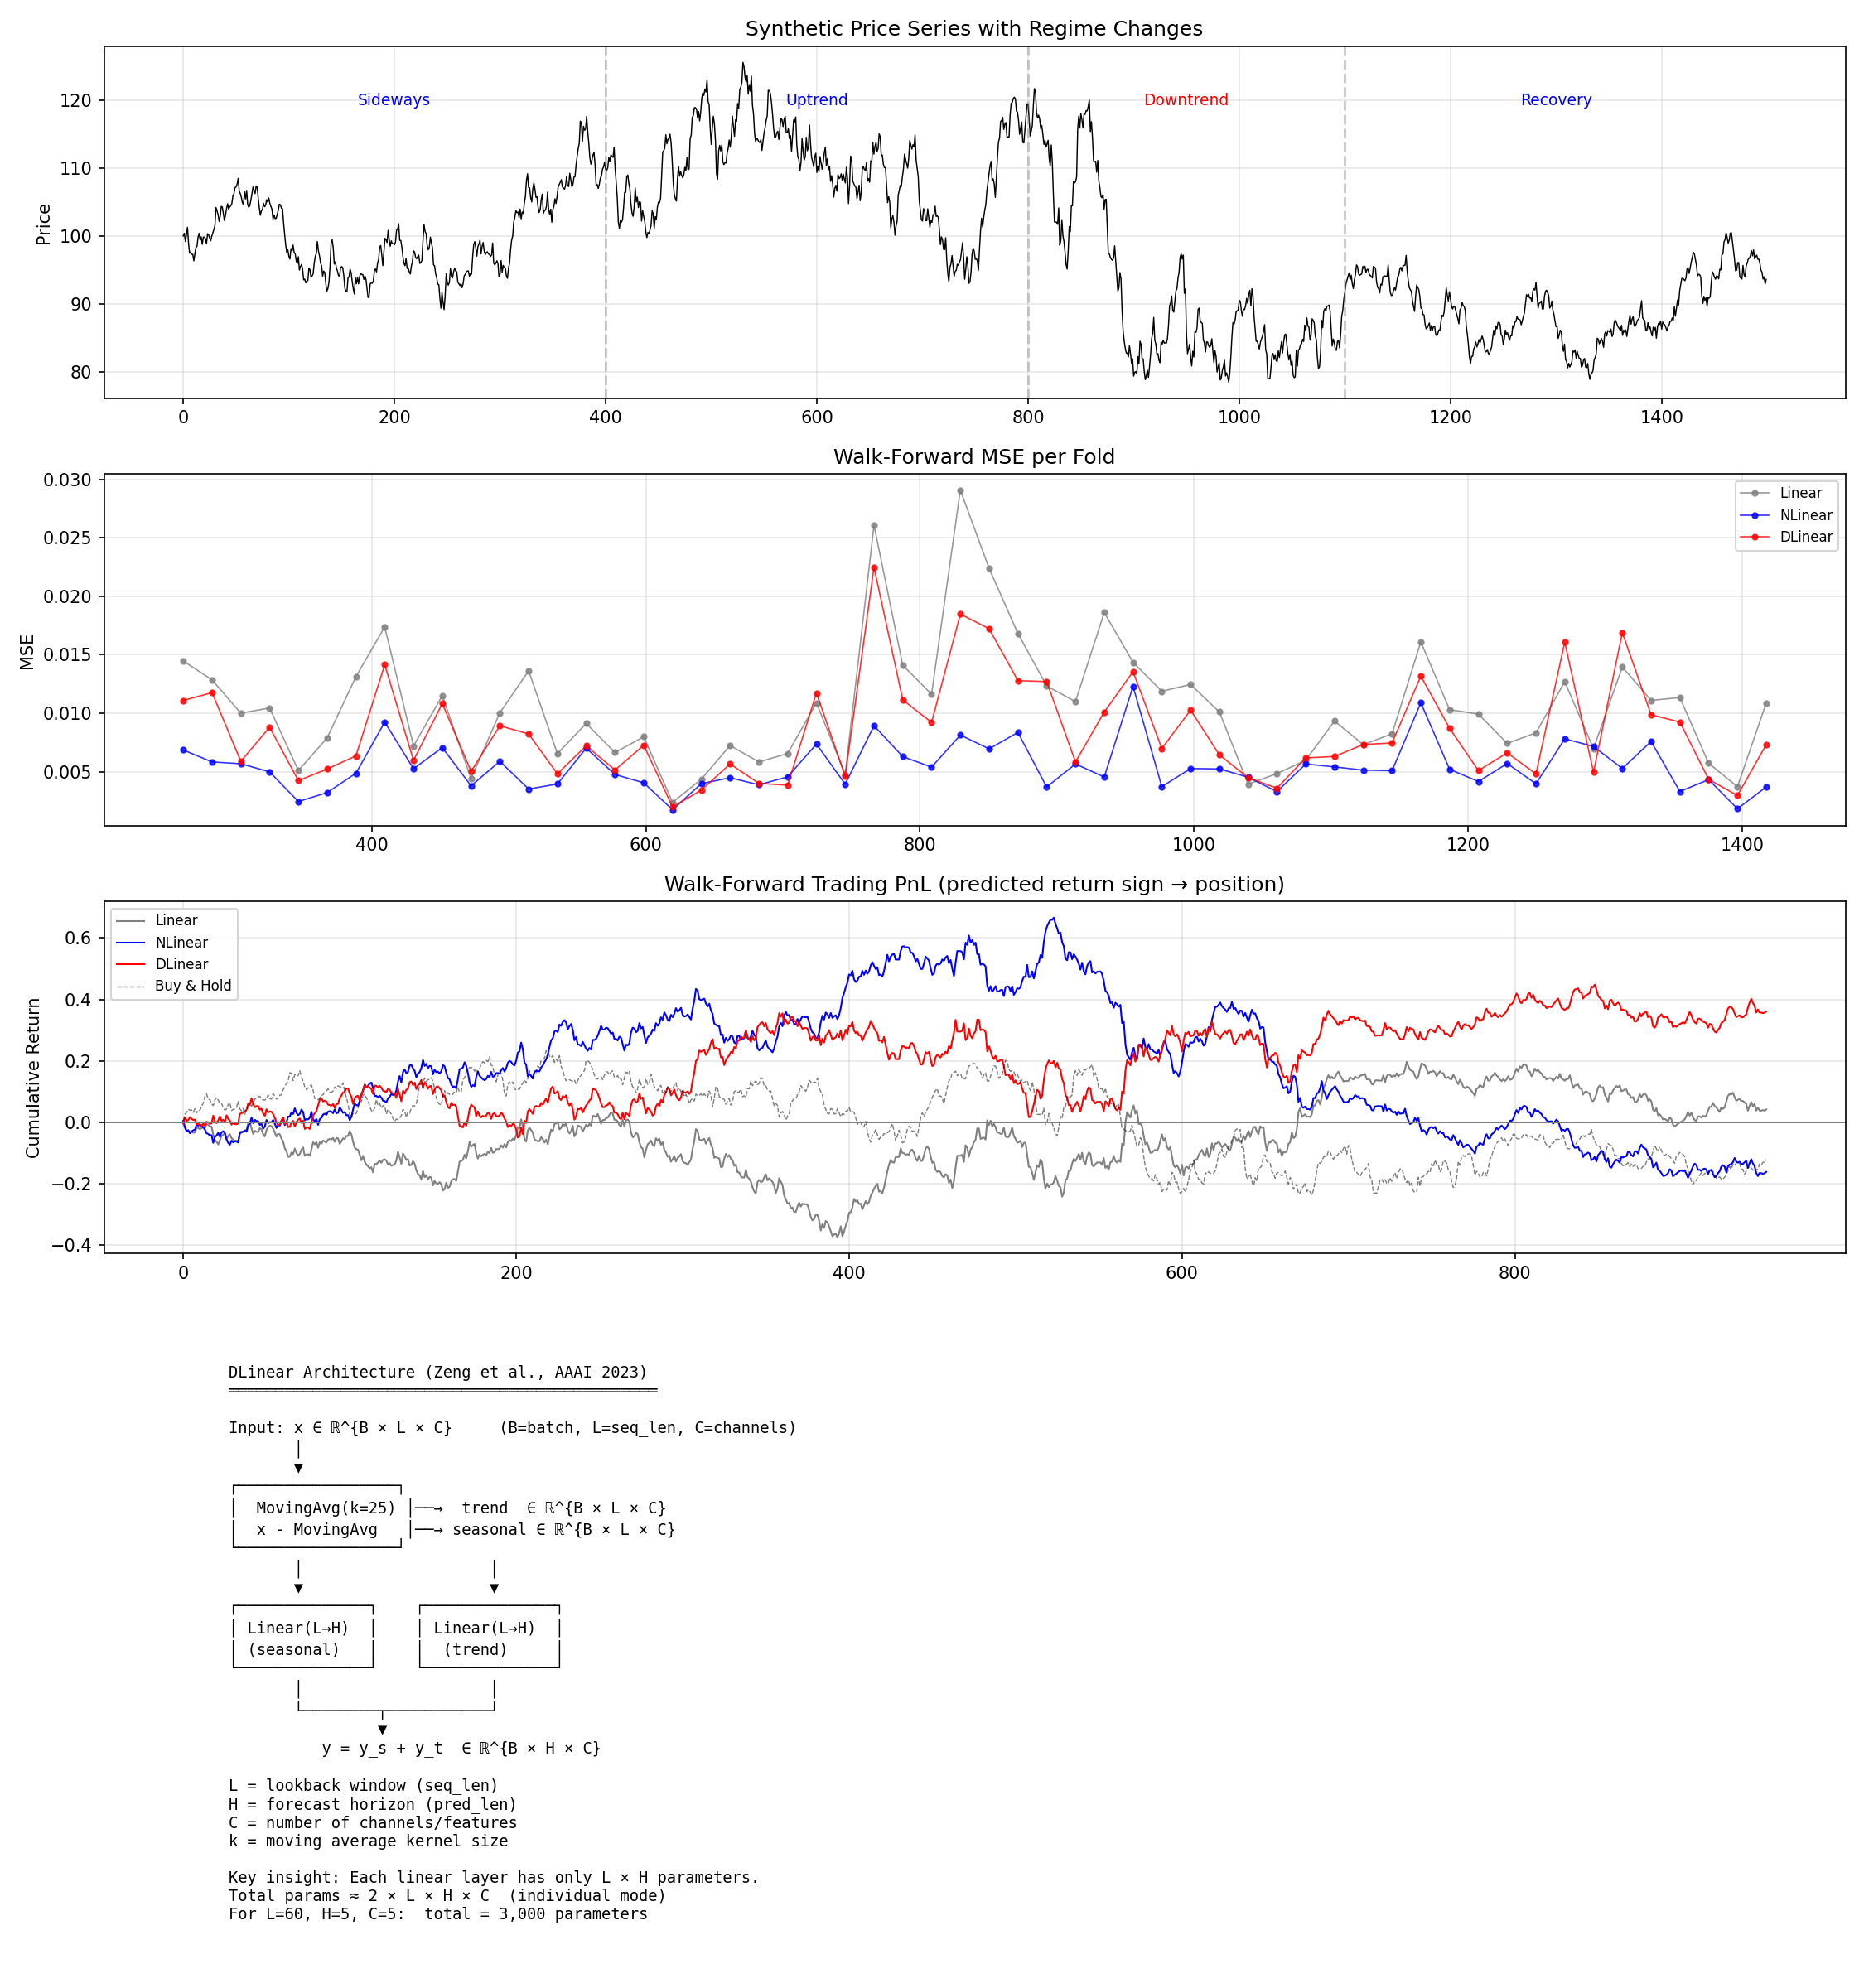

This figure's Python source:
"""
DLinear Baseline for Financial Time Series
===========================================

Complete, self-contained implementation of:
  1. Linear  — bare single linear layer
  2. NLinear — last-value normalization + linear
  3. DLinear — moving-avg decomposition + two linear layers

Plus walk-forward evaluation on synthetic & real-style financial data.

Reference: Zeng et al., "Are Transformers Effective for Time Series
Forecasting?", AAAI 2023.
"""

import numpy as np
import torch
import torch.nn as nn
from torch.utils.data import Dataset, DataLoader
import matplotlib
matplotlib.use("Agg")
import matplotlib.pyplot as plt
from copy import deepcopy

# ============================================================
# 1. Model Definitions (PyTorch)
# ============================================================

class MovingAvg(nn.Module):
    """Moving average for trend extraction."""
    def __init__(self, kernel_size):
        super().__init__()
        self.kernel_size = kernel_size
        self.avg = nn.AvgPool1d(kernel_size=kernel_size, stride=1, padding=0)

    def forward(self, x):
        # x: [B, L, C]
        pad = (self.kernel_size - 1) // 2
        front = x[:, :1, :].repeat(1, pad, 1)
        end = x[:, -1:, :].repeat(1, pad, 1)
        x_padded = torch.cat([front, x, end], dim=1)
        # AvgPool1d operates on [B, C, L]
        trend = self.avg(x_padded.permute(0, 2, 1)).permute(0, 2, 1)
        return trend


class SeriesDecomp(nn.Module):
    """Decompose into trend (moving avg) and seasonal (residual)."""
    def __init__(self, kernel_size=25):
        super().__init__()
        self.moving_avg = MovingAvg(kernel_size)

    def forward(self, x):
        trend = self.moving_avg(x)
        seasonal = x - trend
        return seasonal, trend


class LinearModel(nn.Module):
    """
    Bare linear: one linear layer per channel.
    Maps [B, seq_len, C] -> [B, pred_len, C]
    """
    def __init__(self, seq_len, pred_len, n_channels, individual=True):
        super().__init__()
        self.seq_len = seq_len
        self.pred_len = pred_len
        self.individual = individual
        self.n_channels = n_channels

        if individual:
            self.layers = nn.ModuleList([
                nn.Linear(seq_len, pred_len) for _ in range(n_channels)
            ])
        else:
            self.layer = nn.Linear(seq_len, pred_len)

    def forward(self, x):
        # x: [B, seq_len, C]
        x = x.permute(0, 2, 1)  # [B, C, seq_len]
        if self.individual:
            out = torch.stack([
                self.layers[i](x[:, i, :]) for i in range(self.n_channels)
            ], dim=1)
        else:
            out = self.layer(x)
        return out.permute(0, 2, 1)  # [B, pred_len, C]


class NLinear(nn.Module):
    """
    NLinear: subtract last value -> linear -> add back.
    Handles distribution shift between lookback and horizon.
    """
    def __init__(self, seq_len, pred_len, n_channels, individual=True):
        super().__init__()
        self.seq_len = seq_len
        self.pred_len = pred_len
        self.individual = individual
        self.n_channels = n_channels

        if individual:
            self.layers = nn.ModuleList([
                nn.Linear(seq_len, pred_len) for _ in range(n_channels)
            ])
        else:
            self.layer = nn.Linear(seq_len, pred_len)

    def forward(self, x):
        # x: [B, seq_len, C]
        last_val = x[:, -1:, :]              # [B, 1, C]
        x_norm = x - last_val                # subtract last value
        x_norm = x_norm.permute(0, 2, 1)     # [B, C, seq_len]

        if self.individual:
            out = torch.stack([
                self.layers[i](x_norm[:, i, :]) for i in range(self.n_channels)
            ], dim=1)
        else:
            out = self.layer(x_norm)

        out = out.permute(0, 2, 1) + last_val  # add back
        return out


class DLinear(nn.Module):
    """
    DLinear: decompose -> trend linear + seasonal linear -> sum.

    Architecture:
        x --> [Decompose] --> seasonal --> Linear_S --> y_s
                           --> trend    --> Linear_T --> y_t
        output = y_s + y_t
    """
    def __init__(self, seq_len, pred_len, n_channels, individual=True,
                 kernel_size=25):
        super().__init__()
        self.seq_len = seq_len
        self.pred_len = pred_len
        self.individual = individual
        self.n_channels = n_channels

        self.decomp = SeriesDecomp(kernel_size)

        if individual:
            self.linear_seasonal = nn.ModuleList([
                nn.Linear(seq_len, pred_len) for _ in range(n_channels)
            ])
            self.linear_trend = nn.ModuleList([
                nn.Linear(seq_len, pred_len) for _ in range(n_channels)
            ])
        else:
            self.linear_seasonal = nn.Linear(seq_len, pred_len)
            self.linear_trend = nn.Linear(seq_len, pred_len)

    def forward(self, x):
        # x: [B, seq_len, C]
        seasonal, trend = self.decomp(x)
        seasonal = seasonal.permute(0, 2, 1)  # [B, C, seq_len]
        trend = trend.permute(0, 2, 1)

        if self.individual:
            s_out = torch.stack([
                self.linear_seasonal[i](seasonal[:, i, :])
                for i in range(self.n_channels)
            ], dim=1)
            t_out = torch.stack([
                self.linear_trend[i](trend[:, i, :])
                for i in range(self.n_channels)
            ], dim=1)
        else:
            s_out = self.linear_seasonal(seasonal)
            t_out = self.linear_trend(trend)

        out = s_out + t_out  # [B, C, pred_len]
        return out.permute(0, 2, 1)  # [B, pred_len, C]


# ============================================================
# 2. Dataset & Walk-Forward Utilities
# ============================================================

class TimeSeriesDataset(Dataset):
    """Sliding window dataset for time series."""
    def __init__(self, data, seq_len, pred_len):
        """
        data: np.ndarray of shape [T, C]
        """
        self.data = torch.FloatTensor(data)
        self.seq_len = seq_len
        self.pred_len = pred_len

    def __len__(self):
        return len(self.data) - self.seq_len - self.pred_len + 1

    def __getitem__(self, idx):
        x = self.data[idx : idx + self.seq_len]
        y = self.data[idx + self.seq_len : idx + self.seq_len + self.pred_len]
        return x, y


def train_model(model, train_loader, epochs=50, lr=1e-3, verbose=False):
    optimizer = torch.optim.Adam(model.parameters(), lr=lr)
    criterion = nn.MSELoss()
    best_loss = float('inf')
    best_state = None
    patience = 10
    no_improve = 0

    for epoch in range(epochs):
        model.train()
        total_loss = 0
        n_batch = 0
        for x, y in train_loader:
            optimizer.zero_grad()
            pred = model(x)
            loss = criterion(pred, y)
            loss.backward()
            optimizer.step()
            total_loss += loss.item()
            n_batch += 1

        avg_loss = total_loss / max(n_batch, 1)
        if avg_loss < best_loss:
            best_loss = avg_loss
            best_state = deepcopy(model.state_dict())
            no_improve = 0
        else:
            no_improve += 1

        if verbose and (epoch + 1) % 10 == 0:
            print(f"    Epoch {epoch+1:3d}  Loss={avg_loss:.6f}")

        if no_improve >= patience:
            break

    if best_state is not None:
        model.load_state_dict(best_state)
    return model


def evaluate_model(model, test_loader):
    model.eval()
    preds, actuals = [], []
    with torch.no_grad():
        for x, y in test_loader:
            pred = model(x)
            preds.append(pred.numpy())
            actuals.append(y.numpy())
    preds = np.concatenate(preds, axis=0)
    actuals = np.concatenate(actuals, axis=0)
    mse = np.mean((preds - actuals) ** 2)
    mae = np.mean(np.abs(preds - actuals))
    return mse, mae, preds, actuals


def walk_forward(data, model_class, model_kwargs,
                 seq_len, pred_len,
                 train_window=252, test_window=21, step=21,
                 epochs=50, lr=1e-3, batch_size=32):
    """
    Walk-forward (rolling window) evaluation.

    Returns list of dicts with predictions, actuals, and metrics per fold.
    """
    T = len(data)
    results = []
    fold = 0

    start = 0
    while start + train_window + test_window + seq_len + pred_len - 1 <= T:
        train_end = start + train_window
        test_end = min(train_end + test_window, T)

        train_data = data[start:train_end]
        test_data = data[train_end - seq_len : test_end]

        train_ds = TimeSeriesDataset(train_data, seq_len, pred_len)
        test_ds = TimeSeriesDataset(test_data, seq_len, pred_len)

        if len(train_ds) < batch_size or len(test_ds) == 0:
            start += step
            continue

        train_loader = DataLoader(train_ds, batch_size=batch_size, shuffle=True)
        test_loader = DataLoader(test_ds, batch_size=batch_size, shuffle=False)

        model = model_class(**model_kwargs)
        model = train_model(model, train_loader, epochs=epochs, lr=lr)
        mse, mae, preds, actuals = evaluate_model(model, test_loader)

        results.append({
            'fold': fold,
            'train_range': (start, train_end),
            'test_range': (train_end, test_end),
            'mse': mse,
            'mae': mae,
            'preds': preds,
            'actuals': actuals,
        })
        fold += 1
        start += step

    return results


# ============================================================
# 3. Financial Data Generation
# ============================================================

def generate_financial_data(n_days=1500, seed=42):
    """
    Generate synthetic multi-feature financial data.

    Returns: np.ndarray [T, C] where C = 5 features:
      0: log_return_1d
      1: realized_vol_20d
      2: rsi_14 (scaled 0-1)
      3: mfi_14 (scaled 0-1)
      4: adx_14 (scaled 0-1)
    """
    rng = np.random.default_rng(seed)

    price = np.zeros(n_days)
    price[0] = 100.0
    returns = np.zeros(n_days)

    for i in range(1, n_days):
        if i < 400:
            drift, vol = 0.0003, 0.012
        elif i < 800:
            drift, vol = 0.001, 0.015
        elif i < 1100:
            drift, vol = -0.0008, 0.02
        else:
            drift, vol = 0.0002, 0.01

        r = drift + rng.normal(0, vol)
        returns[i] = r
        price[i] = price[i-1] * np.exp(r)

    # Realized volatility (20d rolling std)
    rvol = np.zeros(n_days)
    for i in range(20, n_days):
        rvol[i] = np.std(returns[i-20:i]) * np.sqrt(252)

    # Synthetic RSI-like feature
    rsi = np.zeros(n_days)
    gain_avg = 0.0
    loss_avg = 0.0
    for i in range(1, n_days):
        g = max(returns[i], 0)
        l = max(-returns[i], 0)
        if i <= 14:
            gain_avg = (gain_avg * (i-1) + g) / i
            loss_avg = (loss_avg * (i-1) + l) / i
        else:
            gain_avg = (gain_avg * 13 + g) / 14
            loss_avg = (loss_avg * 13 + l) / 14
        if loss_avg > 0:
            rsi[i] = gain_avg / (gain_avg + loss_avg)
        else:
            rsi[i] = 1.0

    # Synthetic MFI-like (add noise to RSI to simulate volume effect)
    mfi = np.clip(rsi + rng.normal(0, 0.05, n_days), 0, 1)

    # Synthetic ADX-like
    adx = np.zeros(n_days)
    for i in range(28, n_days):
        abs_rets = np.abs(returns[i-14:i])
        adx[i] = np.mean(abs_rets) / (np.std(returns[i-28:i]) + 1e-8)
    adx = np.clip(adx / np.max(adx + 1e-8), 0, 1)

    features = np.column_stack([returns, rvol, rsi, mfi, adx])
    return features, price, returns


# ============================================================
# 4. Trading Signal from Predictions
# ============================================================

def predictions_to_signals(preds_list, actuals_list, fold_ranges):
    """
    Convert multi-step return predictions to trading signals.

    Uses the predicted next-step return sign as the position.
    Returns aligned signals and actual returns for PnL computation.
    """
    signals = []
    actual_rets = []

    for preds, actuals, (t_start, t_end) in zip(preds_list, actuals_list, fold_ranges):
        for i in range(len(preds)):
            pred_ret = preds[i, 0, 0]
            actual_ret = actuals[i, 0, 0]
            sig = 1.0 if pred_ret > 0 else -1.0
            signals.append(sig)
            actual_rets.append(actual_ret)

    return np.array(signals), np.array(actual_rets)


# ============================================================
# 5. Main Demo
# ============================================================

def main():
    print("=" * 65)
    print("DLinear Baseline for Financial Time Series")
    print("=" * 65)

    # --- Parameters ---
    SEQ_LEN = 60
    PRED_LEN = 5
    TRAIN_WINDOW = 252
    TEST_WINDOW = 21
    STEP = 21
    EPOCHS = 30
    LR = 1e-3
    BATCH = 32

    print(f"\nConfig: seq_len={SEQ_LEN}, pred_len={PRED_LEN}, "
          f"train={TRAIN_WINDOW}d, test={TEST_WINDOW}d, step={STEP}d")

    # --- Data ---
    features, price, returns = generate_financial_data(n_days=1500)
    N, C = features.shape
    print(f"Data: {N} days, {C} features "
          f"(return, rvol, rsi, mfi, adx)")

    # --- Models to compare ---
    models = {
        'Linear': (LinearModel, {
            'seq_len': SEQ_LEN, 'pred_len': PRED_LEN,
            'n_channels': C, 'individual': True,
        }),
        'NLinear': (NLinear, {
            'seq_len': SEQ_LEN, 'pred_len': PRED_LEN,
            'n_channels': C, 'individual': True,
        }),
        'DLinear': (DLinear, {
            'seq_len': SEQ_LEN, 'pred_len': PRED_LEN,
            'n_channels': C, 'individual': True, 'kernel_size': 25,
        }),
    }

    all_results = {}

    for name, (model_cls, model_kwargs) in models.items():
        print(f"\n--- {name} ---")

        n_params = sum(p.numel() for p in model_cls(**model_kwargs).parameters())
        print(f"  Parameters: {n_params:,}")

        results = walk_forward(
            features, model_cls, model_kwargs,
            seq_len=SEQ_LEN, pred_len=PRED_LEN,
            train_window=TRAIN_WINDOW, test_window=TEST_WINDOW,
            step=STEP, epochs=EPOCHS, lr=LR, batch_size=BATCH,
        )

        mse_list = [r['mse'] for r in results]
        mae_list = [r['mae'] for r in results]
        print(f"  Folds: {len(results)}")
        print(f"  MSE:   {np.mean(mse_list):.6f} ± {np.std(mse_list):.6f}")
        print(f"  MAE:   {np.mean(mae_list):.6f} ± {np.std(mae_list):.6f}")

        preds_list = [r['preds'] for r in results]
        actuals_list = [r['actuals'] for r in results]
        fold_ranges = [r['test_range'] for r in results]

        signals, actual_rets = predictions_to_signals(
            preds_list, actuals_list, fold_ranges
        )

        if len(signals) > 0:
            strat_rets = signals * actual_rets
            cum_pnl = np.cumsum(strat_rets)
            total_ret = cum_pnl[-1]
            sharpe = np.mean(strat_rets) / (np.std(strat_rets) + 1e-8) * np.sqrt(252)
            accuracy = np.mean((signals > 0) == (actual_rets > 0))
            print(f"  Direction accuracy: {accuracy:.3f}")
            print(f"  Annual Sharpe (approx): {sharpe:.3f}")
            print(f"  Cum return: {total_ret:.4f}")

        all_results[name] = {
            'results': results,
            'signals': signals,
            'actual_rets': actual_rets,
        }

    # --- Buy & Hold baseline ---
    bh_start = TRAIN_WINDOW + SEQ_LEN
    bh_rets = returns[bh_start:]
    bh_sharpe = np.mean(bh_rets) / (np.std(bh_rets) + 1e-8) * np.sqrt(252)
    print(f"\n--- Buy & Hold ---")
    print(f"  Annual Sharpe (approx): {bh_sharpe:.3f}")
    print(f"  Cum return: {np.sum(bh_rets):.4f}")

    # --- Naive: predict yesterday's return ---
    naive_signals = np.sign(returns[bh_start - 1 : bh_start - 1 + len(all_results['DLinear']['signals'])])
    naive_rets = all_results['DLinear']['actual_rets']
    if len(naive_signals) == len(naive_rets):
        naive_strat = naive_signals * naive_rets
        naive_sharpe = np.mean(naive_strat) / (np.std(naive_strat) + 1e-8) * np.sqrt(252)
        print(f"\n--- Naive (yesterday's sign) ---")
        print(f"  Annual Sharpe (approx): {naive_sharpe:.3f}")

    # ============================================================
    # PLOT
    # ============================================================
    fig, axes = plt.subplots(4, 1, figsize=(15, 16), sharex=False)

    # Panel 1: Price with regime annotations
    axes[0].plot(price, 'k-', linewidth=0.7)
    axes[0].axvline(400, color='gray', ls='--', alpha=0.4)
    axes[0].axvline(800, color='gray', ls='--', alpha=0.4)
    axes[0].axvline(1100, color='gray', ls='--', alpha=0.4)
    axes[0].text(200, price.max()*0.95, 'Sideways', ha='center', fontsize=9, color='blue')
    axes[0].text(600, price.max()*0.95, 'Uptrend', ha='center', fontsize=9, color='blue')
    axes[0].text(950, price.max()*0.95, 'Downtrend', ha='center', fontsize=9, color='red')
    axes[0].text(1300, price.max()*0.95, 'Recovery', ha='center', fontsize=9, color='blue')
    axes[0].set_ylabel('Price')
    axes[0].set_title('Synthetic Price Series with Regime Changes')
    axes[0].grid(True, alpha=0.3)

    # Panel 2: Walk-forward MSE per fold
    colors = {'Linear': 'gray', 'NLinear': 'blue', 'DLinear': 'red'}
    for name, data in all_results.items():
        fold_centers = [(r['test_range'][0] + r['test_range'][1]) / 2
                        for r in data['results']]
        mses = [r['mse'] for r in data['results']]
        axes[1].plot(fold_centers, mses, 'o-', markersize=3, linewidth=0.8,
                     color=colors[name], label=name, alpha=0.8)
    axes[1].set_ylabel('MSE')
    axes[1].set_title('Walk-Forward MSE per Fold')
    axes[1].legend(fontsize=8)
    axes[1].grid(True, alpha=0.3)

    # Panel 3: Cumulative strategy PnL
    for name, data in all_results.items():
        if len(data['signals']) > 0:
            cum = np.cumsum(data['signals'] * data['actual_rets'])
            axes[2].plot(cum, linewidth=1.0, color=colors[name], label=name)
    # Buy & hold
    bh_cum = np.cumsum(returns[bh_start : bh_start + len(all_results['DLinear']['signals'])])
    if len(bh_cum) > 0:
        axes[2].plot(bh_cum[:len(all_results['DLinear']['signals'])],
                     'k--', linewidth=0.7, alpha=0.5, label='Buy & Hold')
    axes[2].axhline(0, color='gray', linewidth=0.5)
    axes[2].set_ylabel('Cumulative Return')
    axes[2].set_title('Walk-Forward Trading PnL (predicted return sign → position)')
    axes[2].legend(fontsize=8)
    axes[2].grid(True, alpha=0.3)

    # Panel 4: DLinear architecture diagram (text)
    axes[3].axis('off')
    arch_text = """
    DLinear Architecture (Zeng et al., AAAI 2023)
    ══════════════════════════════════════════════

    Input: x ∈ ℝ^{B × L × C}     (B=batch, L=seq_len, C=channels)
           │
           ▼
    ┌─────────────────┐
    │  MovingAvg(k=25) │──→  trend  ∈ ℝ^{B × L × C}
    │  x - MovingAvg   │──→ seasonal ∈ ℝ^{B × L × C}
    └─────────────────┘
           │                    │
           ▼                    ▼
    ┌──────────────┐    ┌──────────────┐
    │ Linear(L→H)  │    │ Linear(L→H)  │
    │ (seasonal)   │    │  (trend)     │
    └──────────────┘    └──────────────┘
           │                    │
           └────────┬───────────┘
                    ▼
              y = y_s + y_t  ∈ ℝ^{B × H × C}

    L = lookback window (seq_len)
    H = forecast horizon (pred_len)
    C = number of channels/features
    k = moving average kernel size

    Key insight: Each linear layer has only L × H parameters.
    Total params ≈ 2 × L × H × C  (individual mode)
    For L=60, H=5, C=5:  total = 3,000 parameters
    """
    axes[3].text(0.05, 0.95, arch_text, transform=axes[3].transAxes,
                 fontsize=9, fontfamily='monospace', verticalalignment='top')

    plt.tight_layout()
    plt.savefig('dlinear_baseline.png', dpi=150)
    plt.close()
    print(f"\nPlot saved to dlinear_baseline.png")

    # --- Summary ---
    print("\n" + "=" * 65)
    print("DLINEAR BASELINE: HOW IT WORKS")
    print("=" * 65)
    print("""
DLinear 做 baseline 的标准流程:

1. 数据准备
   - 输入特征: 不用原始价格, 用收益率/技术指标/因子
   - 格式: [T, C] 矩阵, T=时间步, C=特征数
   - 标准化: 每个 fold 内用训练集的 mean/std 标准化 (可选)

2. 模型结构
   - MovingAvg(kernel=25) 分解出 trend 和 seasonal
   - 两个独立的 Linear(seq_len → pred_len) 分别映射
   - 输出 = seasonal 预测 + trend 预测
   - 参数量极少: seq=60, pred=5, ch=5 → 仅 3,000 参数

3. 训练
   - 损失函数: MSE (预测任务) 或自定义 (如 -Sharpe)
   - 优化器: Adam, lr=1e-3
   - Early stopping: patience=10
   - Epochs: 30~100 通常足够

4. Walk-Forward 验证
   - 训练窗口: 252 天 (1年)
   - 测试窗口: 21 天 (1月)
   - 步长: 21 天
   - 每个 fold 重新训练, 绝不用未来数据

5. 评估
   - 预测指标: MSE, MAE
   - 交易指标: 方向准确率, Sharpe Ratio, 最大回撤
   - 基准对比: Buy & Hold, Naive (昨日方向)

6. 作为 baseline 的原则
   - 如果 DLinear 都无法获得 > 0.5 Sharpe → 数据中可能没有可提取的信号
   - 如果 DLinear Sharpe ≈ 0.3~0.8 → 可以尝试更复杂模型 (Transformer)
   - 更复杂模型必须显著超过 DLinear 才有意义 (而非仅仅 MSE 略低)
""")


if __name__ == "__main__":
    main()
